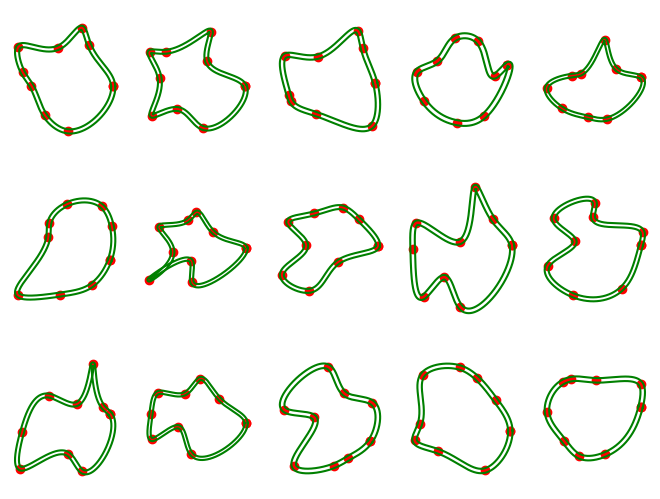

The matplotlib source for this figure:
import random
import matplotlib.pyplot as plt
import numpy as np
from math import *
from scipy.interpolate import interp1d
from scipy import interpolate
from numpy.linalg import norm


def createCircle():
    n = 10 # number of points
    points = np.zeros((n,2))
    # theta = np.linspace(2*pi/n, 2*pi, n)
    theta = np.linspace(0, 2*pi, num=n, endpoint=False)

    for i in range(n):
        points[i,:] = [cos(theta[i]), sin(theta[i])]

    return points


def plotPoints(points):
    plt.figure(num=None, figsize=(8, 8), dpi=80, facecolor='w', edgecolor='k')
    plt.xlim(-2.0, 2.0)
    plt.ylim(-2.0, 2.0)

    for i in range(len(points)):
        if i < len(points)-1:
            plt.plot((points[i][0], points[i+1][0]), (points[i][1], points[i+1][1]), 'bo-' )
        else:
            plt.plot((points[i][0], points[0][0]), (points[i][1], points[0][1]), 'bo-' )

        # plt.pause(0.1)
    # plt.show()
    return


def alterPoints(points):
    control_points = np.copy(points)
    theta = np.arctan2(points[:,1], points[:,0])

    max_uniform_delta_radius = 0.4
    max_contract_distance = -0.2
    max_expand_distance = 0.5

    # push the points in and out away from the center of the circle
    # delta_distance = np.random.uniform(-max_contract_distance, max_expand_distance, len(points))
    # noise = np.array([delta_distance * np.cos(theta), delta_distance * np.sin(theta)]).T
    # control_points += noise

    # alternate pushing and pulling to increase number of turns
    delta_distance = np.empty((len(points),))
    delta_distance[::2] = 1
    delta_distance[1::2] = -1
    delta_distance *= np.random.uniform(max_contract_distance, max_expand_distance, len(points))
    noise = np.array([delta_distance * np.cos(theta), delta_distance * np.sin(theta)]).T
    control_points += noise

    # add a random delta to each control point, sampled uniformly over a circle
    # https://stackoverflow.com/questions/5837572/generate-a-random-point-within-a-circle-uniformly
    dr = max_uniform_delta_radius * np.sqrt(np.random.uniform(size=len(points)))
    dt = np.random.uniform(size=len(points)) * 2 * pi
    control_points[:,0] += dr*np.cos(dt)
    control_points[:,1] += dr*np.sin(dt)



    # control_points[-1,:] = control_points[0,:]  # not sure why this line is needed

    # print(points)
    # print(points + noise)

    return control_points


def make_track():
    num_output_points = 1000
    track_width = 0.05


    points = createCircle()
    # plotPoints(points)
    control_points = alterPoints(points)
    # plotPoints(control_points)

    # https://stackoverflow.com/questions/33962717/interpolating-a-closed-curve-using-scipy
    tck, _ = interpolate.splprep(control_points.T, s=0, per=True)
    track_points = interpolate.splev(np.linspace(0, 1, num_output_points), tck)
    track_points = np.array(track_points).T

    # get the left and right sides of the track
    left_track = []
    right_track = []

    for i in range(len(track_points)):
        p0 = track_points[i-1]
        p1 = track_points[i]
        v = p1-p0  # forward

        delta_left = np.array([-v[1], v[0]])
        delta_left = track_width * delta_left / norm(delta_left)

        delta_right = np.array([v[1], -v[0]])
        delta_right = track_width * delta_right / norm(delta_right)

        left_track += [delta_left]
        right_track += [delta_right]

    left_track = np.array(left_track) + track_points
    right_track = np.array(right_track) + track_points


    left_track[0] = left_track[-1]
    right_track[0] = right_track[-1]

    return control_points, track_points, left_track, right_track


def main():
    # # plot one track for debugging
    # control_points, track_points, left_track, right_track = make_track()
    # plt.plot(left_track[:,0], left_track[:,1])
    # plt.plot(right_track[:,0], right_track[:,1])
    # # plt.plot(track_points[:,0], track_points[:,1])
    # plt.axis('equal')
    # plt.show()

    # plot lots of tracks to get a better idea of the results
    f, axes = plt.subplots(3, 5)
    # f, axes = plt.subplots(4, 8)
    f.subplots_adjust(left=0,right=1,bottom=0,top=1)
    for ax_row in axes:
        for ax in ax_row:
            control_points, track_points, left_track, right_track = make_track()
            ax.scatter(control_points[:,0], control_points[:,1], c='r')

            ax.plot(left_track[:,0], left_track[:,1], c='g')
            ax.plot(right_track[:,0], right_track[:,1], c='g')
            # ax.plot(track_points[:,0], track_points[:,1], c='b')

            ax.axis('equal')  # preserve aspect ratio
            ax.axis('off')
    plt.show()

if __name__ == "__main__":
    main()
